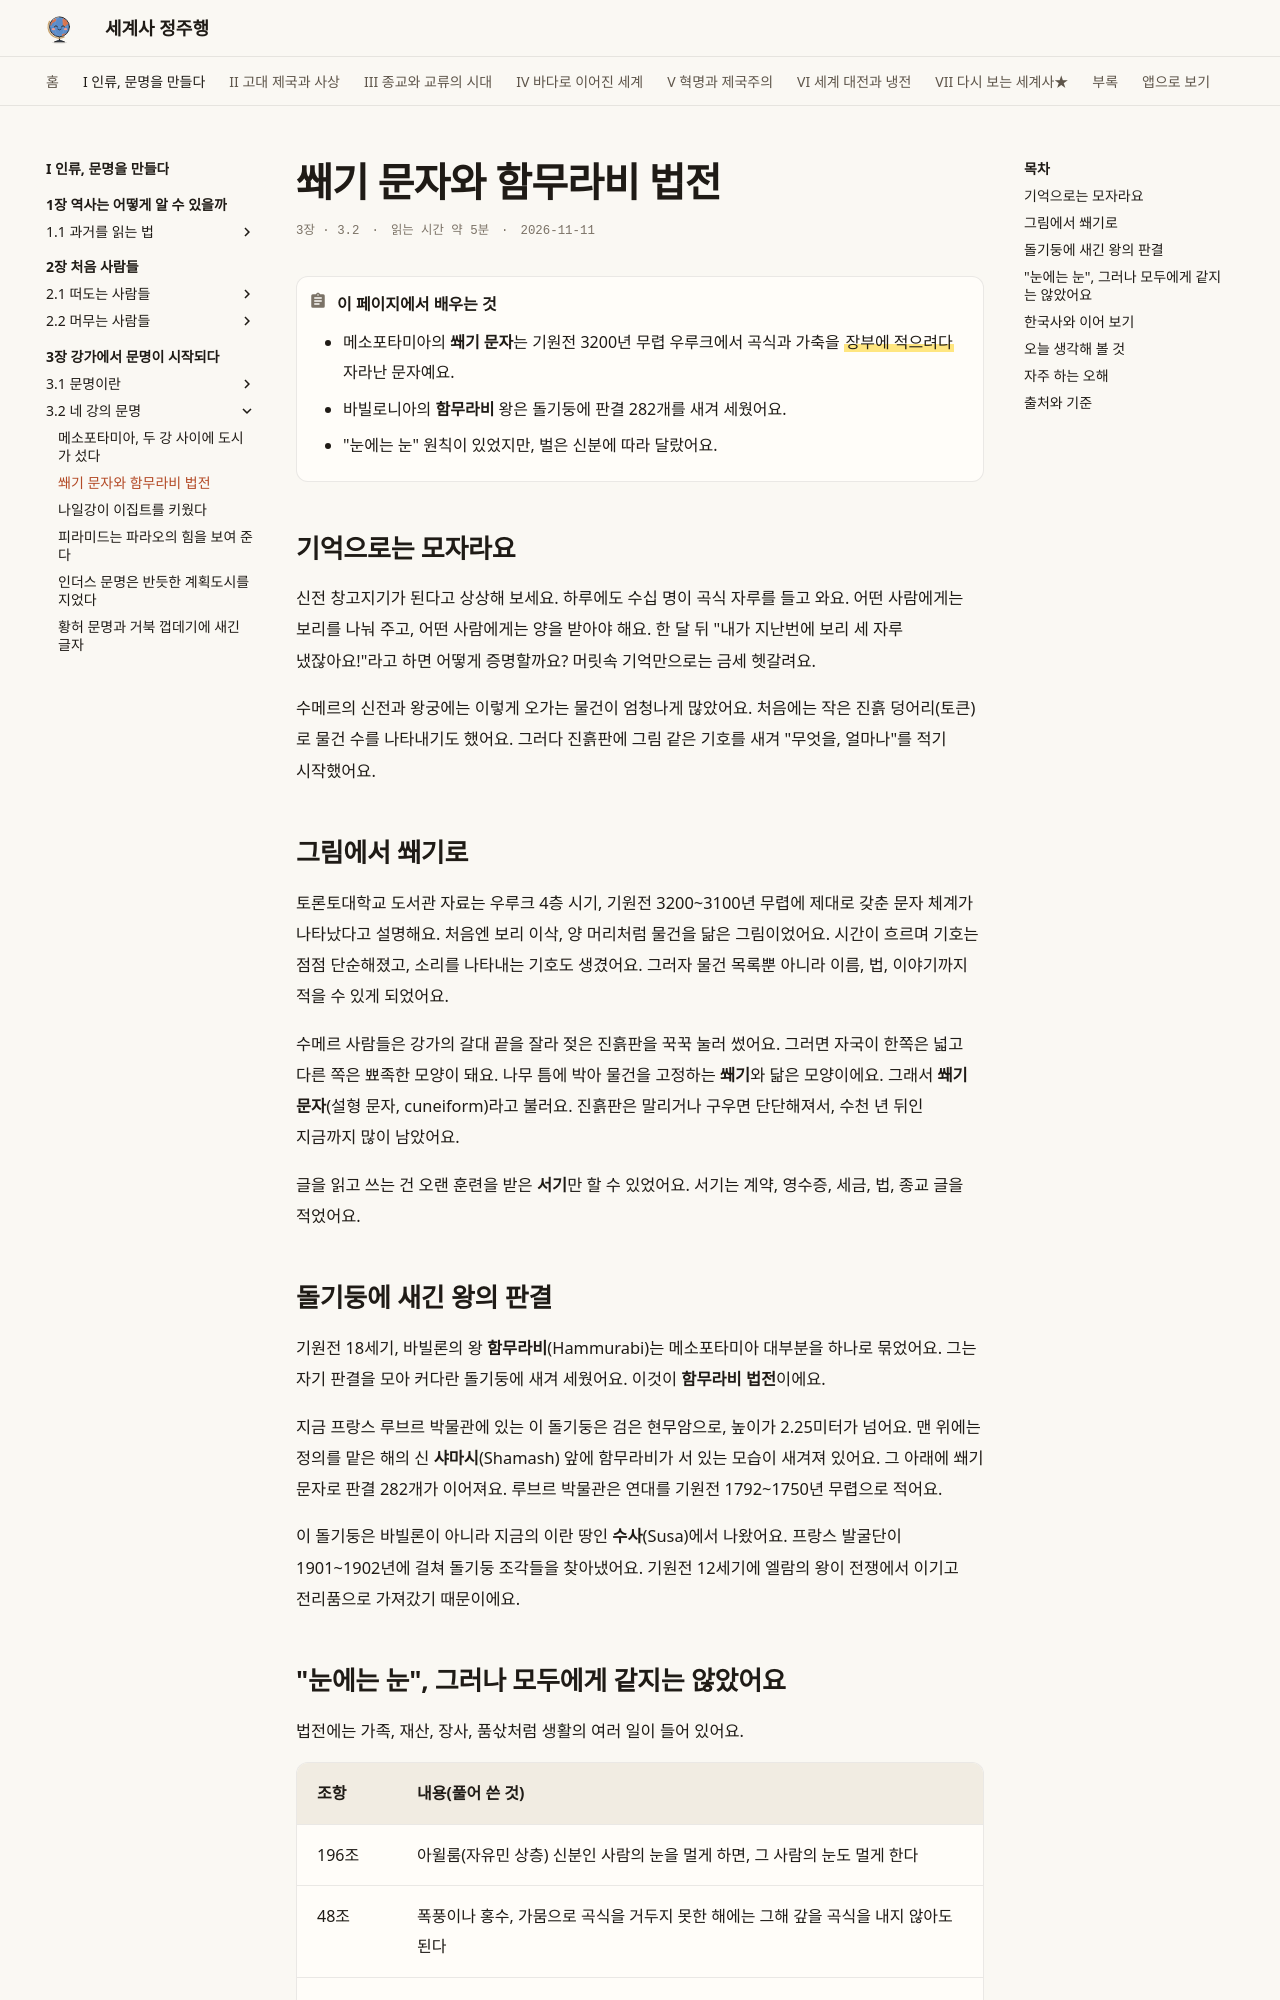

repository: history-jungjuhang/world-history · page: part1/ch03/cuneiform-law/index.html · generator: mkdocs

# 쐐기 문자와 함무라비 법전

<p class="ep-meta"><span>3장 · 3.2</span><span>읽는 시간 약 5분</span><span>2026-11-11</span></p>

!!! abstract "이 페이지에서 배우는 것"
    - 메소포타미아의 **쐐기 문자**는 기원전 3200년 무렵 우루크에서 곡식과 가축을 ==장부에 적으려다== 자라난 문자예요.
    - 바빌로니아의 **함무라비** 왕은 돌기둥에 판결 282개를 새겨 세웠어요.
    - "눈에는 눈" 원칙이 있었지만, 벌은 신분에 따라 달랐어요.

## 기억으로는 모자라요

신전 창고지기가 된다고 상상해 보세요. 하루에도 수십 명이 곡식 자루를 들고 와요. 어떤 사람에게는 보리를 나눠 주고, 어떤 사람에게는 양을 받아야 해요. 한 달 뒤 "내가 지난번에 보리 세 자루 냈잖아요!"라고 하면 어떻게 증명할까요? 머릿속 기억만으로는 금세 헷갈려요.

수메르의 신전과 왕궁에는 이렇게 오가는 물건이 엄청나게 많았어요. 처음에는 작은 진흙 덩어리(토큰)로 물건 수를 나타내기도 했어요. 그러다 진흙판에 그림 같은 기호를 새겨 "무엇을, 얼마나"를 적기 시작했어요.

## 그림에서 쐐기로

토론토대학교 도서관 자료는 우루크 4층 시기, 기원전 3200~3100년 무렵에 제대로 갖춘 문자 체계가 나타났다고 설명해요. 처음엔 보리 이삭, 양 머리처럼 물건을 닮은 그림이었어요. 시간이 흐르며 기호는 점점 단순해졌고, 소리를 나타내는 기호도 생겼어요. 그러자 물건 목록뿐 아니라 이름, 법, 이야기까지 적을 수 있게 되었어요.

수메르 사람들은 강가의 갈대 끝을 잘라 젖은 진흙판을 꾹꾹 눌러 썼어요. 그러면 자국이 한쪽은 넓고 다른 쪽은 뾰족한 모양이 돼요. 나무 틈에 박아 물건을 고정하는 **쐐기**와 닮은 모양이에요. 그래서 **쐐기 문자**(설형 문자, cuneiform)라고 불러요. 진흙판은 말리거나 구우면 단단해져서, 수천 년 뒤인 지금까지 많이 남았어요.

글을 읽고 쓰는 건 오랜 훈련을 받은 **서기**만 할 수 있었어요. 서기는 계약, 영수증, 세금, 법, 종교 글을 적었어요.

## 돌기둥에 새긴 왕의 판결

기원전 18세기, 바빌론의 왕 **함무라비**(Hammurabi)는 메소포타미아 대부분을 하나로 묶었어요. 그는 자기 판결을 모아 커다란 돌기둥에 새겨 세웠어요. 이것이 **함무라비 법전**이에요.

지금 프랑스 루브르 박물관에 있는 이 돌기둥은 검은 현무암으로, 높이가 2.25미터가 넘어요. 맨 위에는 정의를 맡은 해의 신 **샤마시**(Shamash) 앞에 함무라비가 서 있는 모습이 새겨져 있어요. 그 아래에 쐐기 문자로 판결 282개가 이어져요. 루브르 박물관은 연대를 기원전 1792~1750년 무렵으로 적어요.

이 돌기둥은 바빌론이 아니라 지금의 이란 땅인 **수사**(Susa)에서 나왔어요. 프랑스 발굴단이 1901~1902년에 걸쳐 돌기둥 조각들을 찾아냈어요. 기원전 12세기에 엘람의 왕이 전쟁에서 이기고 전리품으로 가져갔기 때문이에요.
